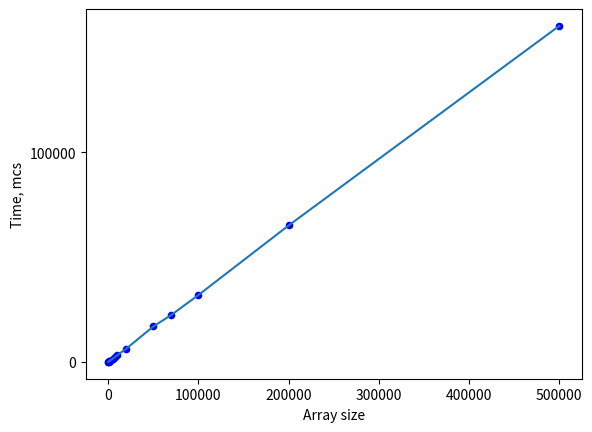

The matplotlib source for this figure:
import matplotlib.pyplot as plt
import numpy as np

x = [100, 200, 500, 700, 1000, 2000, 5000, 7000, 10000, 20000, 50000, 70000, 100000, 200000, 500000]
y = [40, 84, 191, 253, 370, 659, 1621, 2255, 3237, 6367, 16927, 22454, 31929, 65071, 160149]

plt.xticks(np.arange(0, 600000, step = 100000))
plt.yticks(np.arange(0, 1500000, step = 100000))

plt.scatter(x, y, s=20, c='b')
plt.plot(x,y)

plt.xlabel('Array size')
plt.ylabel('Time, mcs')
plt.show()